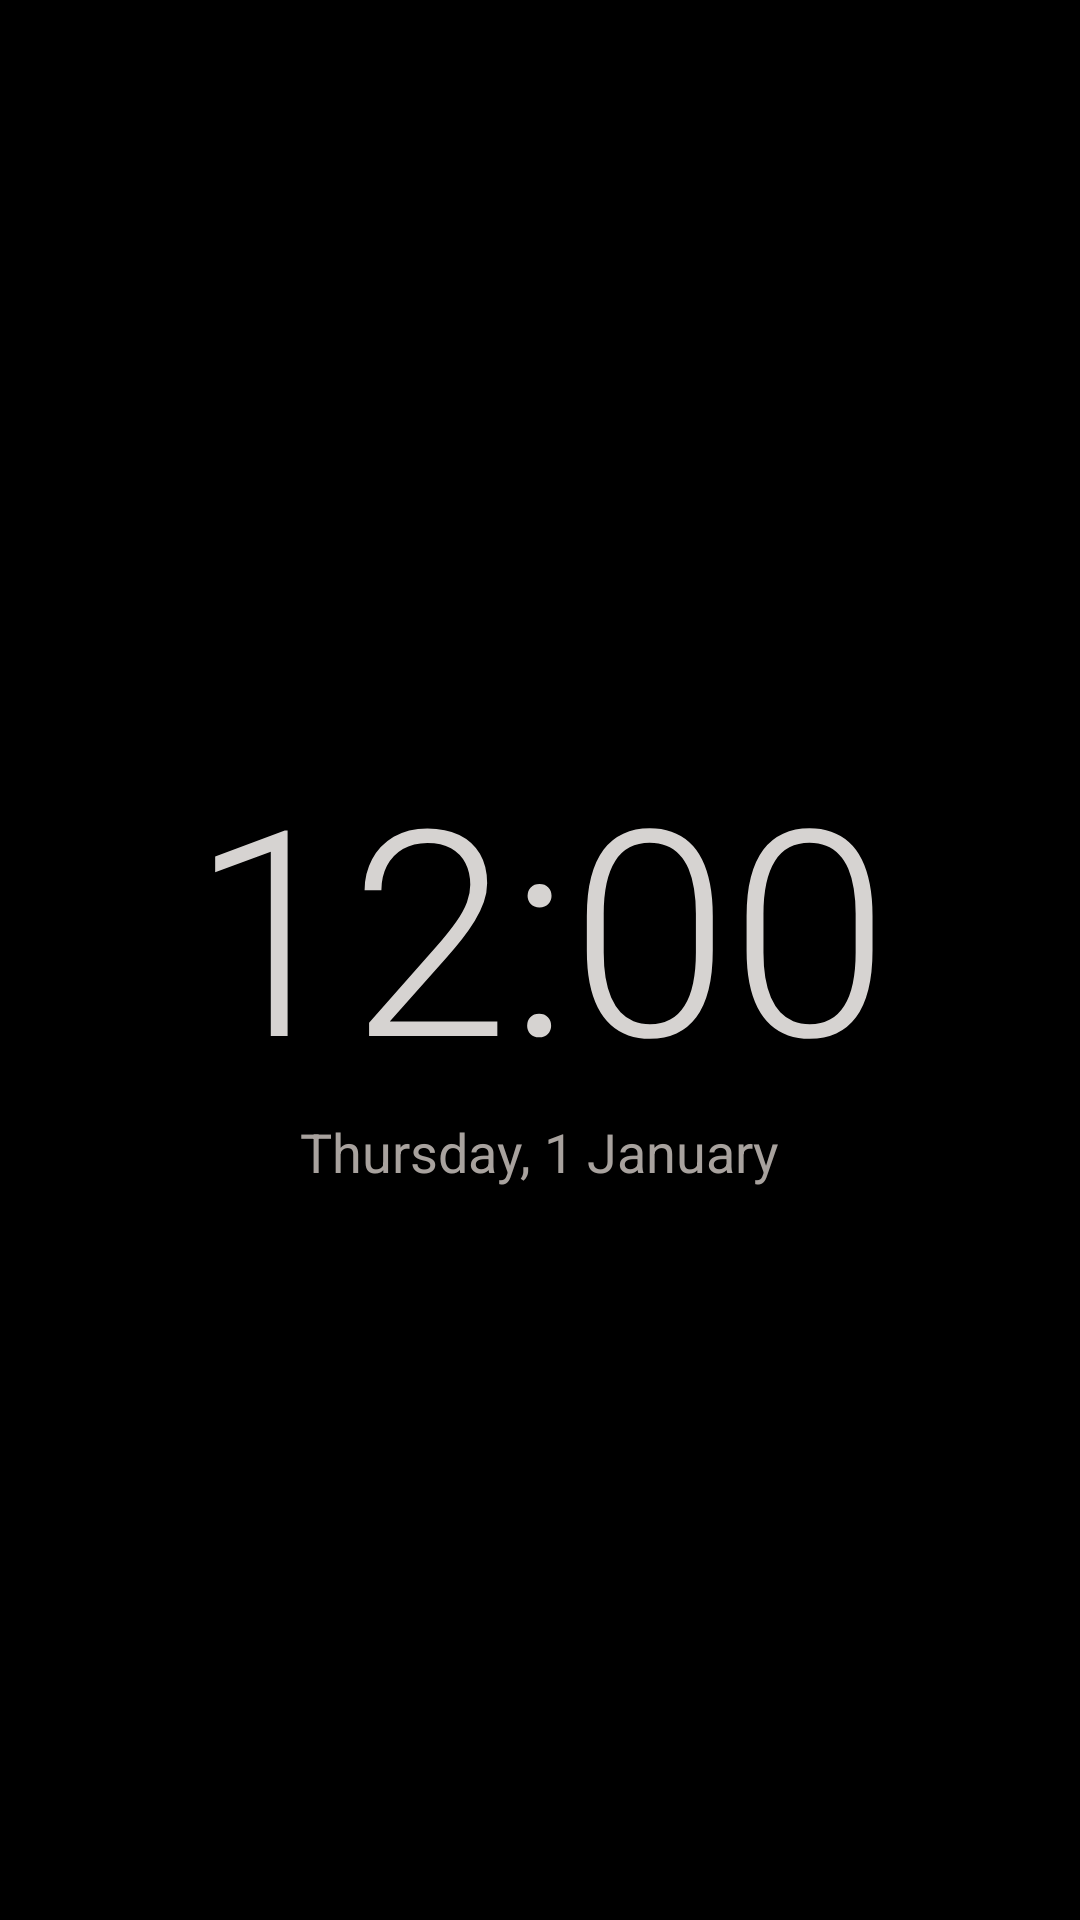

Here is an Android app screen rendered from its layout file. Give the layout XML and the strings, colors and styles it references.
<!-- AndroidManifest.xml: fallback theme Theme.MaterialComponents.DayNight.NoActionBar -->
<!-- res/layout/screen_saver.xml -->
<?xml version="1.0" encoding="utf-8"?>
<FrameLayout xmlns:android="http://schemas.android.com/apk/res/android"
    android:layout_width="match_parent"
    android:layout_height="match_parent"
    android:background="#000000">

    <LinearLayout
        android:id="@+id/saver_block"
        android:layout_width="wrap_content"
        android:layout_height="wrap_content"
        android:layout_gravity="center"
        android:gravity="center_horizontal"
        android:orientation="vertical">

        <TextClock
            android:layout_width="wrap_content"
            android:layout_height="wrap_content"
            android:fontFamily="sans-serif-light"
            android:format12Hour="h:mm"
            android:format24Hour="HH:mm"
            android:textColor="#D6D3D1"
            android:textSize="96sp" />

        <TextClock
            android:layout_width="wrap_content"
            android:layout_height="wrap_content"
            android:format12Hour="EEEE, d MMMM"
            android:format24Hour="EEEE, d MMMM"
            android:textColor="#A8A29E"
            android:textSize="18sp" />

        <TextView
            android:id="@+id/saver_next_alarm"
            android:layout_width="wrap_content"
            android:layout_height="wrap_content"
            android:layout_marginTop="16dp"
            android:textColor="#FB923C"
            android:textSize="16sp"
            android:visibility="gone" />
    </LinearLayout>
</FrameLayout>
<!-- resources referenced by this layout -->
<resources>

</resources>
